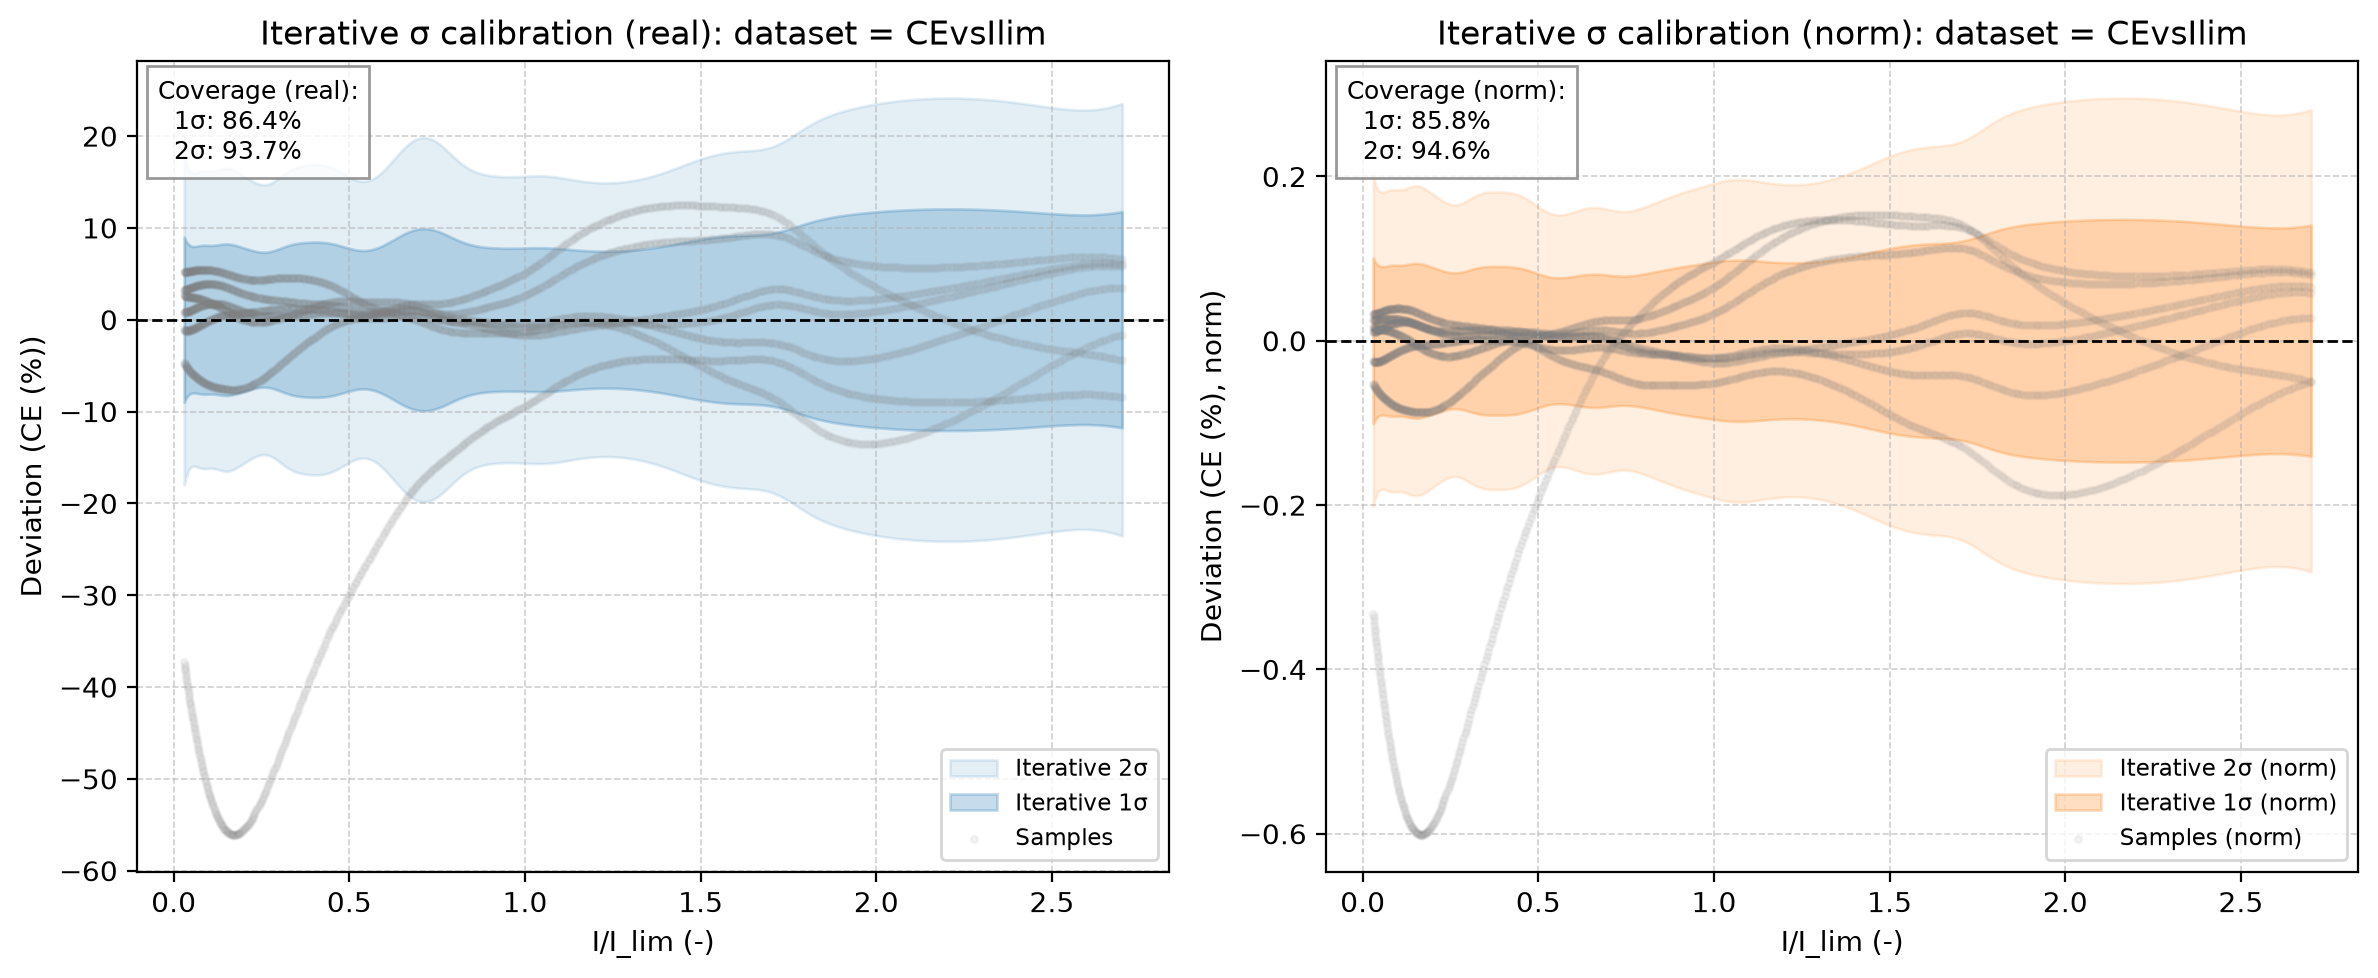

The table this chart was drawn from, first rows:
x_real, mean_real, std_real, 1sig_upper_real, 1sig_lower_real, 2sig_upper_real, 2sig_lower_real, sample_0_real, sample_1_real, sample_2_real, sample_3_real, sample_4_real, sample_5_real, sample_6_real, mean_norm, std_norm, 1sig_upper_norm, 1sig_lower_norm, 2sig_upper_norm, 2sig_lower_norm, sample_0_norm, sample_1_norm, sample_2_norm, sample_3_norm
0.03, 73.23, 8.989, 82.22, 64.24, 91.21, 55.25, 76.49, 74.01, 72.11, 68.54, 78.47, 75.88, 35.95, 0.8755, 0.1008, 0.9763, 0.7747, 1.077, 0.6739, 0.9077, 0.8864, 0.8506, 0.8233
0.03103, 73.26, 8.897, 82.16, 64.37, 91.06, 55.47, 76.53, 74.05, 72.13, 68.5, 78.5, 75.89, 35.68, 0.8759, 0.09984, 0.9758, 0.7761, 1.076, 0.6762, 0.9081, 0.8869, 0.8508, 0.8228
0.03208, 73.3, 8.807, 82.11, 64.49, 90.91, 55.69, 76.57, 74.09, 72.15, 68.47, 78.53, 75.91, 35.41, 0.8763, 0.09888, 0.9752, 0.7775, 1.074, 0.6786, 0.9086, 0.8873, 0.8511, 0.8224
0.03314, 73.34, 8.723, 82.06, 64.61, 90.78, 55.89, 76.62, 74.13, 72.17, 68.43, 78.57, 75.93, 35.14, 0.8768, 0.098, 0.9748, 0.7788, 1.073, 0.6808, 0.9091, 0.8878, 0.8514, 0.822
0.03422, 73.37, 8.641, 82.01, 64.73, 90.65, 56.09, 76.66, 74.18, 72.2, 68.4, 78.6, 75.95, 34.87, 0.8772, 0.09714, 0.9743, 0.78, 1.071, 0.6829, 0.9096, 0.8883, 0.8517, 0.8216
0.03532, 73.4, 8.565, 81.97, 64.84, 90.54, 56.27, 76.7, 74.22, 72.23, 68.36, 78.63, 75.97, 34.6, 0.8776, 0.09634, 0.9739, 0.7813, 1.07, 0.6849, 0.9101, 0.8889, 0.852, 0.8212
0.03644, 73.44, 8.493, 81.93, 64.95, 90.43, 56.45, 76.75, 74.26, 72.25, 68.33, 78.67, 75.99, 34.32, 0.878, 0.09558, 0.9736, 0.7824, 1.069, 0.6868, 0.9107, 0.8894, 0.8523, 0.8208
0.03757, 73.47, 8.426, 81.9, 65.05, 90.33, 56.62, 76.79, 74.31, 72.29, 68.3, 78.7, 76.01, 34.05, 0.8784, 0.09488, 0.9733, 0.7835, 1.068, 0.6886, 0.9112, 0.8899, 0.8527, 0.8204
0.03872, 73.51, 8.364, 81.87, 65.14, 90.23, 56.78, 76.84, 74.36, 72.32, 68.27, 78.74, 76.03, 33.77, 0.8788, 0.09423, 0.973, 0.7846, 1.067, 0.6903, 0.9117, 0.8905, 0.8531, 0.82
0.03989, 73.54, 8.307, 81.85, 65.23, 90.15, 56.93, 76.88, 74.4, 72.35, 68.24, 78.78, 76.05, 33.5, 0.8792, 0.09363, 0.9728, 0.7856, 1.066, 0.6919, 0.9123, 0.891, 0.8534, 0.8197
0.04107, 73.57, 8.255, 81.83, 65.32, 90.08, 57.06, 76.93, 74.45, 72.39, 68.21, 78.81, 76.07, 33.22, 0.8796, 0.0931, 0.9727, 0.7865, 1.066, 0.6934, 0.9128, 0.8916, 0.8539, 0.8193
0.04228, 73.6, 8.207, 81.81, 65.4, 90.02, 57.19, 76.97, 74.5, 72.42, 68.18, 78.85, 76.1, 32.95, 0.88, 0.09259, 0.9726, 0.7874, 1.065, 0.6948, 0.9134, 0.8922, 0.8543, 0.8189
0.0435, 73.64, 8.165, 81.8, 65.47, 89.97, 57.31, 77.02, 74.55, 72.46, 68.15, 78.89, 76.12, 32.67, 0.8804, 0.09217, 0.9725, 0.7882, 1.065, 0.696, 0.9139, 0.8928, 0.8548, 0.8186
0.04473, 73.67, 8.126, 81.79, 65.54, 89.92, 57.42, 77.07, 74.6, 72.5, 68.12, 78.93, 76.14, 32.4, 0.8807, 0.09176, 0.9725, 0.789, 1.064, 0.6972, 0.9145, 0.8934, 0.8552, 0.8183
0.04599, 73.7, 8.095, 81.79, 65.6, 89.89, 57.51, 77.12, 74.65, 72.55, 68.1, 78.96, 76.16, 32.12, 0.8811, 0.09144, 0.9725, 0.7897, 1.064, 0.6982, 0.9151, 0.8941, 0.8558, 0.818
0.04726, 73.73, 8.064, 81.79, 65.66, 89.86, 57.6, 77.16, 74.71, 72.59, 68.07, 79, 76.19, 31.84, 0.8815, 0.09114, 0.9726, 0.7903, 1.064, 0.6992, 0.9156, 0.8947, 0.8563, 0.8177
0.04855, 73.76, 8.042, 81.8, 65.72, 89.84, 57.68, 77.21, 74.76, 72.64, 68.05, 79.04, 76.21, 31.57, 0.8818, 0.09092, 0.9727, 0.7909, 1.064, 0.7, 0.9162, 0.8953, 0.8568, 0.8174
0.04986, 73.79, 8.021, 81.81, 65.77, 89.83, 57.75, 77.26, 74.82, 72.68, 68.02, 79.08, 76.23, 31.3, 0.8822, 0.09071, 0.9729, 0.7915, 1.064, 0.7008, 0.9168, 0.896, 0.8574, 0.8171
0.05118, 73.82, 8.006, 81.83, 65.81, 89.83, 57.81, 77.31, 74.87, 72.73, 68, 79.12, 76.26, 31.02, 0.8826, 0.09057, 0.9731, 0.792, 1.064, 0.7014, 0.9174, 0.8967, 0.858, 0.8168
0.05252, 73.85, 7.993, 81.84, 65.86, 89.84, 57.86, 77.37, 74.93, 72.79, 67.98, 79.16, 76.28, 30.75, 0.8829, 0.09045, 0.9734, 0.7925, 1.064, 0.702, 0.918, 0.8973, 0.8586, 0.8166
0.05388, 73.88, 7.985, 81.87, 65.9, 89.85, 57.91, 77.42, 74.99, 72.84, 67.96, 79.21, 76.3, 30.48, 0.8833, 0.09038, 0.9737, 0.7929, 1.064, 0.7025, 0.9186, 0.898, 0.8592, 0.8164
0.05526, 73.91, 7.98, 81.89, 65.93, 89.87, 57.95, 77.47, 75.04, 72.9, 67.94, 79.25, 76.33, 30.2, 0.8837, 0.09034, 0.974, 0.7933, 1.064, 0.703, 0.9193, 0.8987, 0.8599, 0.8162
0.05665, 73.95, 7.977, 81.92, 65.97, 89.9, 57.99, 77.52, 75.1, 72.95, 67.93, 79.29, 76.35, 29.93, 0.8841, 0.09033, 0.9744, 0.7937, 1.065, 0.7034, 0.9199, 0.8995, 0.8605, 0.816
0.05806, 73.98, 7.978, 81.96, 66, 89.93, 58.02, 77.58, 75.16, 73.01, 67.91, 79.34, 76.38, 29.67, 0.8845, 0.09035, 0.9748, 0.7941, 1.065, 0.7037, 0.9205, 0.9002, 0.8612, 0.8158
0.05949, 74.01, 7.981, 81.99, 66.03, 89.97, 58.05, 77.63, 75.23, 73.07, 67.9, 79.38, 76.4, 29.4, 0.8849, 0.0904, 0.9753, 0.7945, 1.066, 0.7041, 0.9212, 0.9009, 0.862, 0.8156
0.06094, 74.05, 7.986, 82.03, 66.06, 90.02, 58.08, 77.68, 75.29, 73.14, 67.89, 79.42, 76.43, 29.13, 0.8853, 0.09047, 0.9757, 0.7948, 1.066, 0.7043, 0.9218, 0.9017, 0.8627, 0.8154
0.0624, 74.08, 7.992, 82.07, 66.09, 90.07, 58.1, 77.74, 75.35, 73.2, 67.87, 79.47, 76.46, 28.87, 0.8857, 0.09055, 0.9762, 0.7951, 1.067, 0.7046, 0.9225, 0.9024, 0.8635, 0.8153
0.06388, 74.12, 8.001, 82.12, 66.12, 90.12, 58.12, 77.8, 75.41, 73.27, 67.87, 79.51, 76.48, 28.6, 0.8861, 0.09066, 0.9768, 0.7955, 1.067, 0.7048, 0.9231, 0.9032, 0.8643, 0.8152
0.06538, 74.16, 8.009, 82.17, 66.15, 90.18, 58.14, 77.85, 75.48, 73.34, 67.86, 79.56, 76.51, 28.34, 0.8866, 0.09077, 0.9774, 0.7958, 1.068, 0.7051, 0.9238, 0.9039, 0.8651, 0.8151
0.06689, 74.2, 8.02, 82.22, 66.18, 90.24, 58.16, 77.91, 75.54, 73.41, 67.85, 79.61, 76.54, 28.08, 0.8871, 0.0909, 0.978, 0.7962, 1.069, 0.7053, 0.9244, 0.9047, 0.8659, 0.815
0.06842, 74.24, 8.03, 82.27, 66.21, 90.3, 58.18, 77.97, 75.61, 73.48, 67.85, 79.66, 76.57, 27.83, 0.8875, 0.09102, 0.9786, 0.7965, 1.07, 0.7055, 0.9251, 0.9055, 0.8667, 0.815
0.06997, 74.28, 8.042, 82.32, 66.24, 90.36, 58.2, 78.02, 75.68, 73.55, 67.84, 79.7, 76.59, 27.57, 0.888, 0.09115, 0.9792, 0.7969, 1.07, 0.7057, 0.9258, 0.9063, 0.8676, 0.8149
0.07154, 74.32, 8.052, 82.37, 66.27, 90.43, 58.22, 78.08, 75.74, 73.63, 67.84, 79.75, 76.62, 27.32, 0.8886, 0.09127, 0.9798, 0.7973, 1.071, 0.706, 0.9265, 0.9071, 0.8685, 0.8149
0.07313, 74.37, 8.063, 82.43, 66.3, 90.49, 58.24, 78.14, 75.81, 73.7, 67.84, 79.8, 76.65, 27.07, 0.8891, 0.0914, 0.9805, 0.7977, 1.072, 0.7063, 0.9272, 0.9079, 0.8694, 0.8149
0.07473, 74.41, 8.073, 82.48, 66.34, 90.56, 58.27, 78.2, 75.88, 73.78, 67.84, 79.85, 76.68, 26.83, 0.8896, 0.09151, 0.9811, 0.7981, 1.073, 0.7066, 0.9279, 0.9088, 0.8703, 0.815
0.07635, 74.46, 8.082, 82.54, 66.38, 90.62, 58.3, 78.26, 75.95, 73.86, 67.85, 79.9, 76.71, 26.58, 0.8902, 0.09162, 0.9818, 0.7986, 1.073, 0.707, 0.9286, 0.9096, 0.8713, 0.815
0.07798, 74.51, 8.09, 82.6, 66.42, 90.69, 58.33, 78.32, 76.02, 73.94, 67.86, 79.95, 76.74, 26.34, 0.8908, 0.09171, 0.9825, 0.7991, 1.074, 0.7074, 0.9293, 0.9104, 0.8722, 0.8151
0.07964, 74.56, 8.097, 82.65, 66.46, 90.75, 58.36, 78.38, 76.09, 74.03, 67.86, 80, 76.77, 26.11, 0.8914, 0.09179, 0.9832, 0.7996, 1.075, 0.7078, 0.93, 0.9113, 0.8732, 0.8152
0.08131, 74.61, 8.103, 82.71, 66.51, 90.81, 58.4, 78.44, 76.16, 74.11, 67.87, 80.06, 76.8, 25.88, 0.892, 0.09186, 0.9839, 0.8001, 1.076, 0.7083, 0.9308, 0.9121, 0.8742, 0.8153
0.083, 74.66, 8.107, 82.77, 66.55, 90.88, 58.45, 78.5, 76.23, 74.2, 67.89, 80.11, 76.83, 25.65, 0.8926, 0.09191, 0.9845, 0.8007, 1.076, 0.7088, 0.9315, 0.913, 0.8753, 0.8154
0.0847, 74.72, 8.11, 82.83, 66.61, 90.94, 58.5, 78.56, 76.31, 74.29, 67.9, 80.16, 76.86, 25.42, 0.8933, 0.09195, 0.9852, 0.8013, 1.077, 0.7094, 0.9322, 0.9138, 0.8763, 0.8156
0.08643, 74.77, 8.112, 82.88, 66.66, 90.99, 58.55, 78.63, 76.38, 74.38, 67.92, 80.22, 76.9, 25.2, 0.8939, 0.09197, 0.9859, 0.802, 1.078, 0.71, 0.933, 0.9147, 0.8773, 0.8158
0.08817, 74.83, 8.113, 82.94, 66.72, 91.05, 58.6, 78.69, 76.45, 74.47, 67.93, 80.27, 76.93, 24.99, 0.8946, 0.09198, 0.9866, 0.8026, 1.079, 0.7106, 0.9337, 0.9156, 0.8784, 0.816
0.08993, 74.89, 8.112, 83, 66.77, 91.11, 58.66, 78.75, 76.52, 74.56, 67.95, 80.32, 76.96, 24.77, 0.8953, 0.09198, 0.9873, 0.8033, 1.079, 0.7113, 0.9345, 0.9165, 0.8795, 0.8163
0.0917, 74.94, 8.111, 83.06, 66.83, 91.17, 58.72, 78.82, 76.6, 74.65, 67.98, 80.38, 76.99, 24.57, 0.896, 0.09197, 0.988, 0.804, 1.08, 0.7121, 0.9352, 0.9173, 0.8806, 0.8166
0.09349, 75, 8.108, 83.11, 66.9, 91.22, 58.79, 78.88, 76.67, 74.75, 68, 80.44, 77.03, 24.37, 0.8967, 0.09195, 0.9887, 0.8048, 1.081, 0.7128, 0.936, 0.9182, 0.8817, 0.8168
0.0953, 75.07, 8.106, 83.17, 66.96, 91.28, 58.85, 78.94, 76.75, 74.84, 68.03, 80.49, 77.06, 24.17, 0.8975, 0.09192, 0.9894, 0.8055, 1.081, 0.7136, 0.9367, 0.9191, 0.8829, 0.8172
0.09713, 75.13, 8.103, 83.23, 67.03, 91.33, 58.92, 79.01, 76.82, 74.94, 68.06, 80.55, 77.1, 23.98, 0.8982, 0.0919, 0.9901, 0.8063, 1.082, 0.7144, 0.9375, 0.92, 0.884, 0.8175
0.09898, 75.19, 8.1, 83.29, 67.09, 91.39, 58.99, 79.07, 76.9, 75.04, 68.09, 80.61, 77.13, 23.79, 0.899, 0.09187, 0.9908, 0.8071, 1.083, 0.7152, 0.9383, 0.9209, 0.8852, 0.8179
0.1008, 75.26, 8.097, 83.35, 67.16, 91.45, 59.06, 79.14, 76.97, 75.14, 68.13, 80.67, 77.17, 23.61, 0.8997, 0.09185, 0.9916, 0.8079, 1.083, 0.716, 0.9391, 0.9218, 0.8863, 0.8183
0.1027, 75.32, 8.095, 83.42, 67.23, 91.51, 59.13, 79.21, 77.05, 75.24, 68.16, 80.72, 77.2, 23.44, 0.9005, 0.09184, 0.9924, 0.8087, 1.084, 0.7169, 0.9398, 0.9227, 0.8875, 0.8188
0.1046, 75.39, 8.093, 83.48, 67.3, 91.58, 59.2, 79.27, 77.12, 75.34, 68.2, 80.78, 77.24, 23.27, 0.9013, 0.09183, 0.9932, 0.8095, 1.085, 0.7177, 0.9406, 0.9236, 0.8887, 0.8192
0.1065, 75.46, 8.092, 83.55, 67.37, 91.64, 59.27, 79.34, 77.2, 75.44, 68.24, 80.84, 77.28, 23.11, 0.9021, 0.09184, 0.994, 0.8103, 1.086, 0.7185, 0.9414, 0.9245, 0.8899, 0.8197
0.1085, 75.53, 8.093, 83.62, 67.43, 91.71, 59.34, 79.4, 77.27, 75.55, 68.29, 80.9, 77.31, 22.96, 0.903, 0.09187, 0.9948, 0.8111, 1.087, 0.7192, 0.9422, 0.9254, 0.8911, 0.8202
0.1104, 75.6, 8.094, 83.69, 67.5, 91.79, 59.41, 79.47, 77.35, 75.65, 68.33, 80.97, 77.35, 22.81, 0.9038, 0.0919, 0.9957, 0.8119, 1.088, 0.72, 0.943, 0.9264, 0.8924, 0.8208
0.1124, 75.67, 8.098, 83.77, 67.57, 91.86, 59.47, 79.54, 77.43, 75.76, 68.38, 81.03, 77.39, 22.67, 0.9047, 0.09197, 0.9966, 0.8127, 1.089, 0.7207, 0.9438, 0.9273, 0.8936, 0.8214
0.1144, 75.74, 8.102, 83.84, 67.64, 91.95, 59.54, 79.6, 77.5, 75.86, 68.43, 81.09, 77.43, 22.53, 0.9055, 0.09204, 0.9976, 0.8135, 1.09, 0.7214, 0.9446, 0.9282, 0.8949, 0.822
0.1164, 75.81, 8.109, 83.92, 67.71, 92.03, 59.6, 79.67, 77.58, 75.97, 68.48, 81.15, 77.47, 22.41, 0.9064, 0.09214, 0.9985, 0.8143, 1.091, 0.7221, 0.9454, 0.9291, 0.8961, 0.8226
0.1184, 75.89, 8.117, 84.01, 67.77, 92.12, 59.66, 79.74, 77.66, 76.08, 68.54, 81.22, 77.5, 22.29, 0.9073, 0.09225, 0.9996, 0.815, 1.092, 0.7228, 0.9462, 0.93, 0.8974, 0.8233
0.1204, 75.97, 8.126, 84.09, 67.84, 92.22, 59.71, 79.81, 77.73, 76.19, 68.6, 81.28, 77.54, 22.18, 0.9082, 0.09239, 1.001, 0.8158, 1.093, 0.7234, 0.947, 0.9309, 0.8987, 0.824
... 440 more rows
